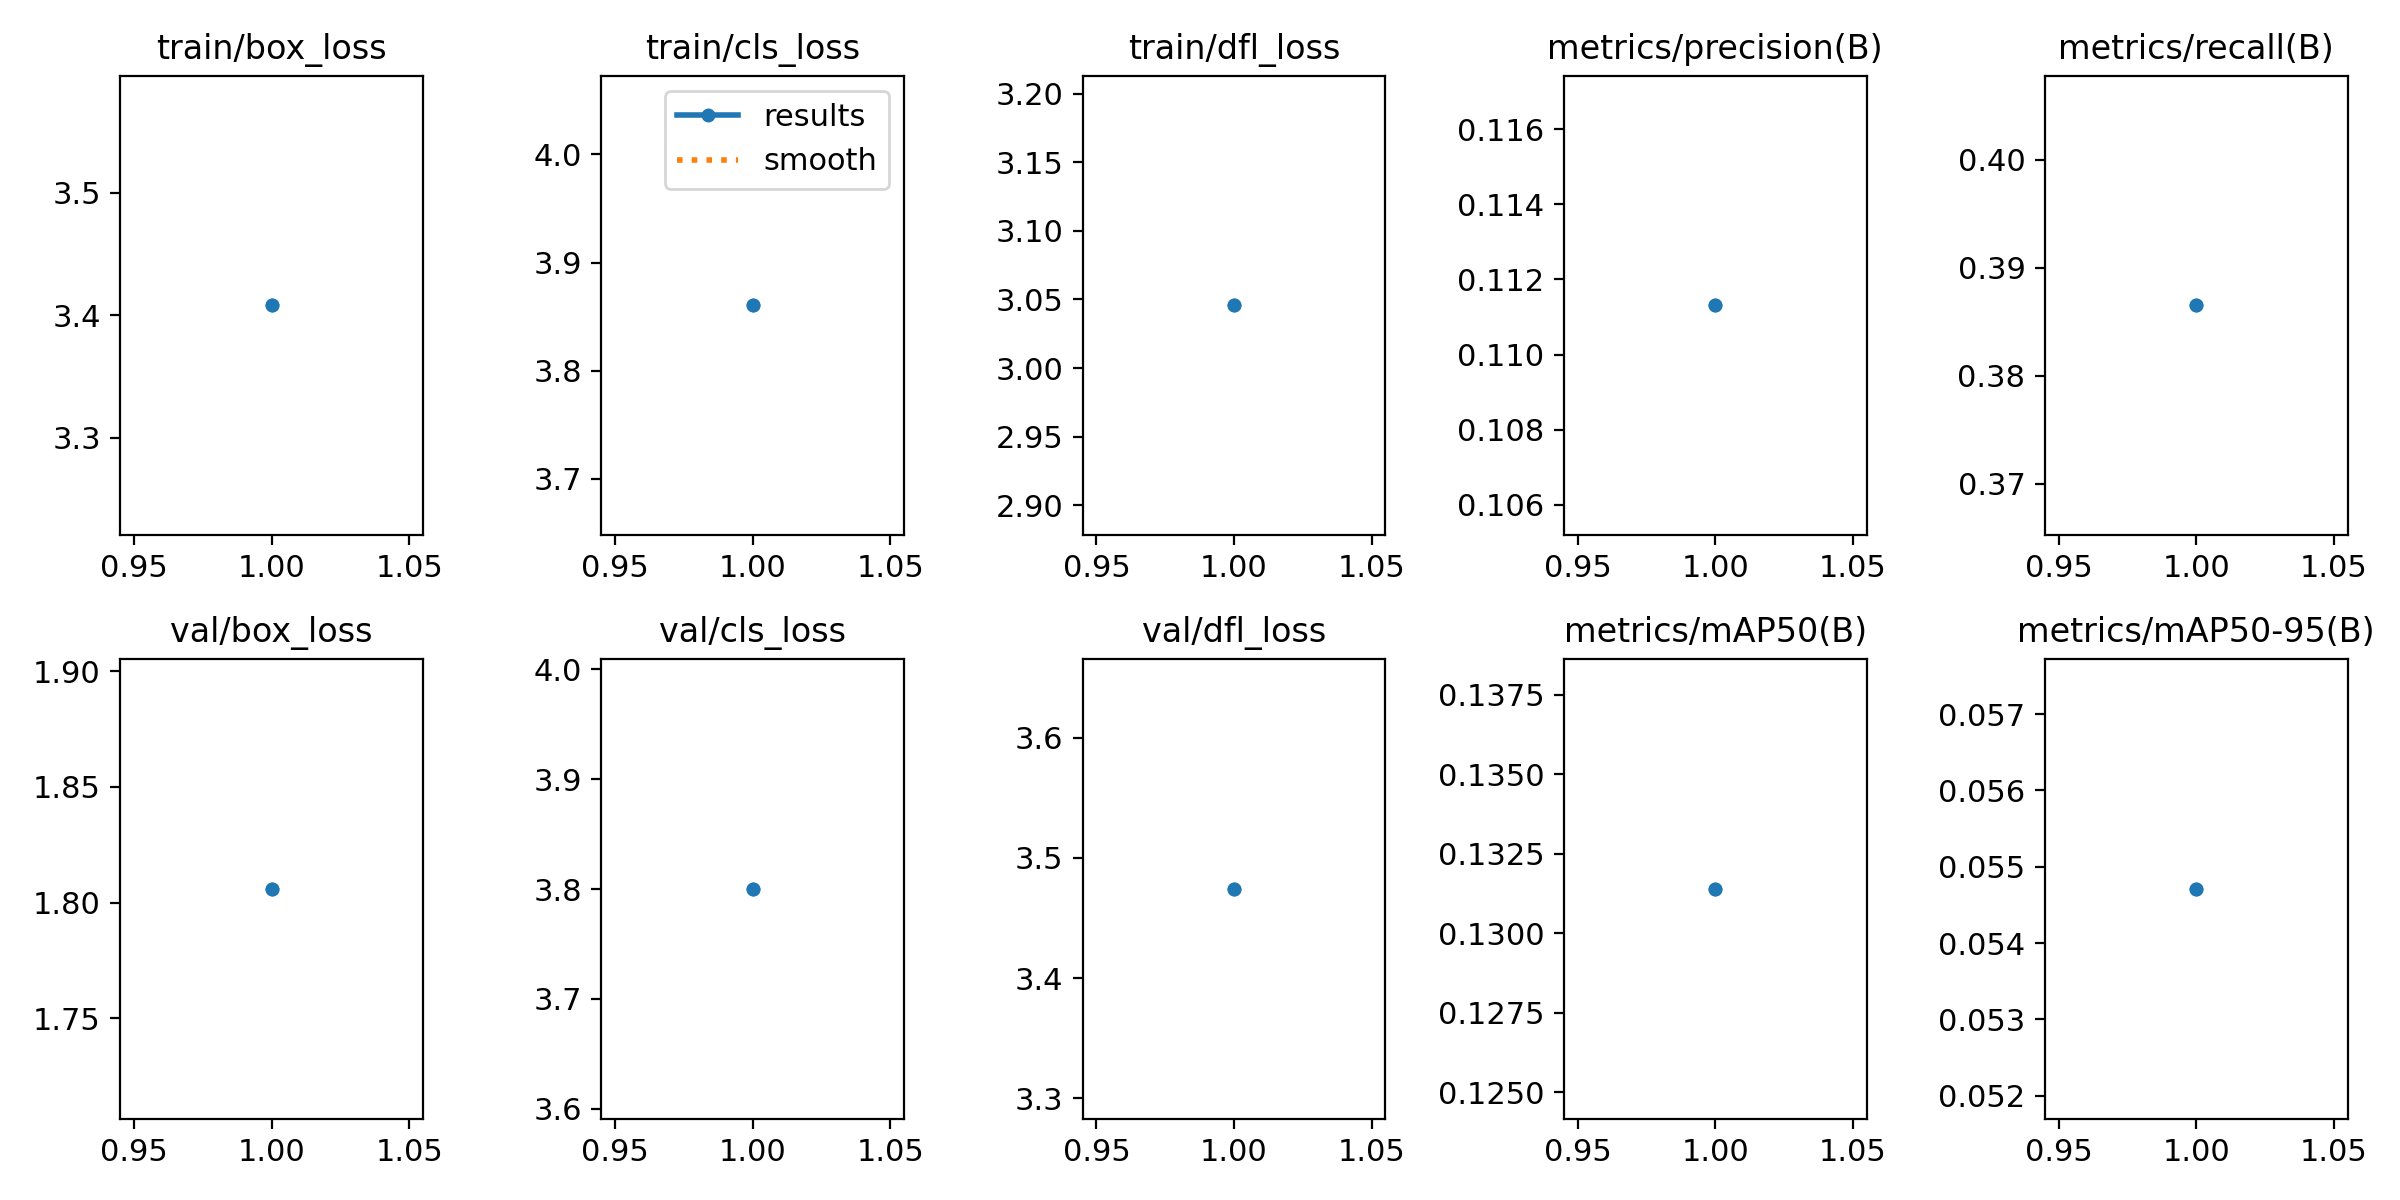

The table this chart was drawn from, first rows:
epoch, train/box_loss, train/cls_loss, train/dfl_loss, metrics/precision(B), metrics/recall(B), metrics/mAP50(B), metrics/mAP50-95(B), val/box_loss, val/cls_loss, val/dfl_loss, lr/pg0, lr/pg1, lr/pg2
1, 3.408, 3.86, 3.046, 0.1113, 0.3865, 0.1314, 0.05471, 1.806, 3.8, 3.474, 0.0001429, 0.0001429, 0.0001429
1, 3.408, 3.86, 3.046, 0.1113, 0.3865, 0.1314, 0.05471, 1.806, 3.8, 3.474, 0.0001429, 0.0001429, 0.0001429
